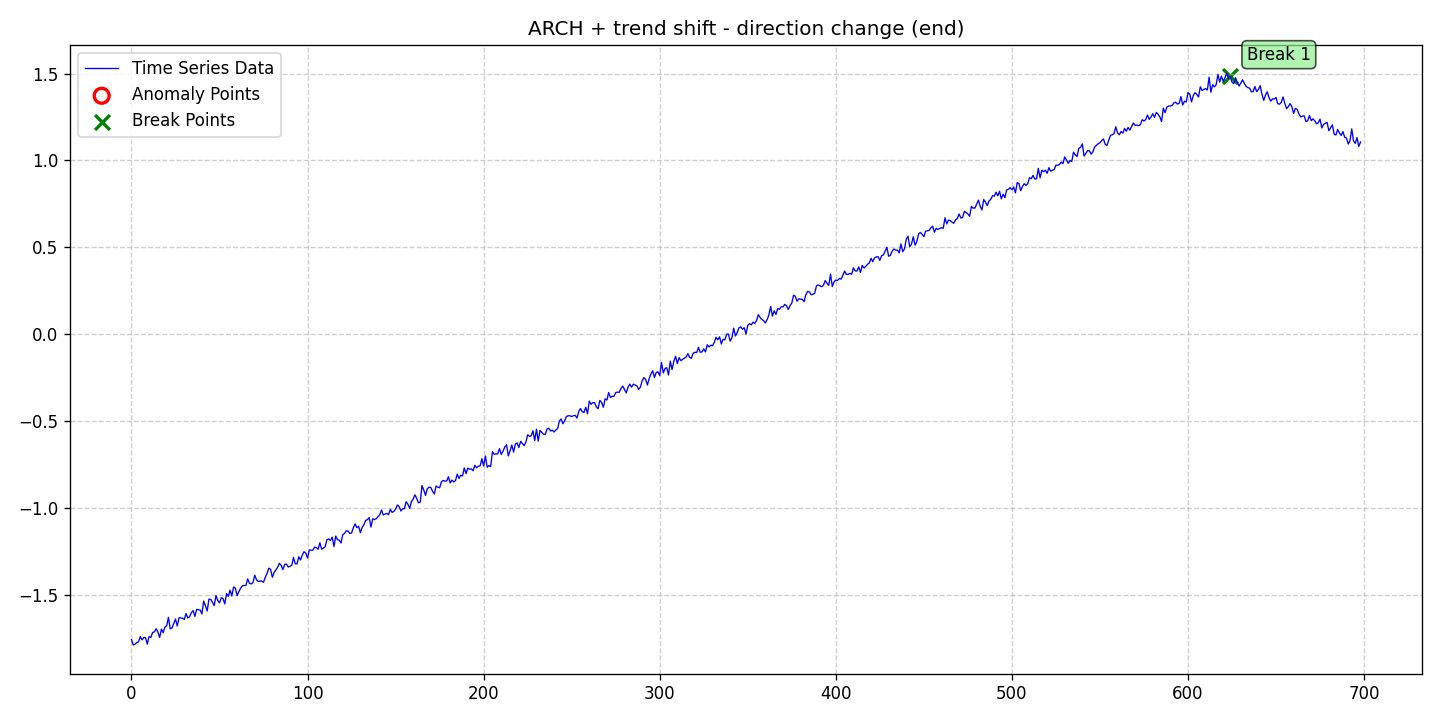

The data file committed next to this chart (first rows):
date, data, stationary, det_lin_up, det_lin_down, det_quad, det_cubic, det_exp, det_damped, stoc_trend, volatility, single_seas, multiple_seas, point_anom_single, point_anom_multi, collect_anom, context_anom, mean_shift, var_shift, trend_shift, point_anom_count, point_anom_location, point_anom_point, collect_anom_count
2020-01-01, -1.76, 0, 0, 0, 0, 0, 0, 0, 0, 1, 0, 0, 0, 0, 0, 0, 0, 0, 1, 0, none, , 0
2020-01-02, -1.79, 0, 0, 0, 0, 0, 0, 0, 0, 1, 0, 0, 0, 0, 0, 0, 0, 0, 1, 0, none, , 0
2020-01-03, -1.786, 0, 0, 0, 0, 0, 0, 0, 0, 1, 0, 0, 0, 0, 0, 0, 0, 0, 1, 0, none, , 0
2020-01-04, -1.776, 0, 0, 0, 0, 0, 0, 0, 0, 1, 0, 0, 0, 0, 0, 0, 0, 0, 1, 0, none, , 0
2020-01-05, -1.772, 0, 0, 0, 0, 0, 0, 0, 0, 1, 0, 0, 0, 0, 0, 0, 0, 0, 1, 0, none, , 0
2020-01-06, -1.742, 0, 0, 0, 0, 0, 0, 0, 0, 1, 0, 0, 0, 0, 0, 0, 0, 0, 1, 0, none, , 0
2020-01-07, -1.761, 0, 0, 0, 0, 0, 0, 0, 0, 1, 0, 0, 0, 0, 0, 0, 0, 0, 1, 0, none, , 0
2020-01-08, -1.747, 0, 0, 0, 0, 0, 0, 0, 0, 1, 0, 0, 0, 0, 0, 0, 0, 0, 1, 0, none, , 0
2020-01-09, -1.749, 0, 0, 0, 0, 0, 0, 0, 0, 1, 0, 0, 0, 0, 0, 0, 0, 0, 1, 0, none, , 0
2020-01-10, -1.786, 0, 0, 0, 0, 0, 0, 0, 0, 1, 0, 0, 0, 0, 0, 0, 0, 0, 1, 0, none, , 0
2020-01-11, -1.742, 0, 0, 0, 0, 0, 0, 0, 0, 1, 0, 0, 0, 0, 0, 0, 0, 0, 1, 0, none, , 0
2020-01-12, -1.748, 0, 0, 0, 0, 0, 0, 0, 0, 1, 0, 0, 0, 0, 0, 0, 0, 0, 1, 0, none, , 0
2020-01-13, -1.718, 0, 0, 0, 0, 0, 0, 0, 0, 1, 0, 0, 0, 0, 0, 0, 0, 0, 1, 0, none, , 0
2020-01-14, -1.715, 0, 0, 0, 0, 0, 0, 0, 0, 1, 0, 0, 0, 0, 0, 0, 0, 0, 1, 0, none, , 0
2020-01-15, -1.697, 0, 0, 0, 0, 0, 0, 0, 0, 1, 0, 0, 0, 0, 0, 0, 0, 0, 1, 0, none, , 0
2020-01-16, -1.716, 0, 0, 0, 0, 0, 0, 0, 0, 1, 0, 0, 0, 0, 0, 0, 0, 0, 1, 0, none, , 0
2020-01-17, -1.747, 0, 0, 0, 0, 0, 0, 0, 0, 1, 0, 0, 0, 0, 0, 0, 0, 0, 1, 0, none, , 0
2020-01-18, -1.699, 0, 0, 0, 0, 0, 0, 0, 0, 1, 0, 0, 0, 0, 0, 0, 0, 0, 1, 0, none, , 0
2020-01-19, -1.72, 0, 0, 0, 0, 0, 0, 0, 0, 1, 0, 0, 0, 0, 0, 0, 0, 0, 1, 0, none, , 0
2020-01-20, -1.687, 0, 0, 0, 0, 0, 0, 0, 0, 1, 0, 0, 0, 0, 0, 0, 0, 0, 1, 0, none, , 0
2020-01-21, -1.68, 0, 0, 0, 0, 0, 0, 0, 0, 1, 0, 0, 0, 0, 0, 0, 0, 0, 1, 0, none, , 0
2020-01-22, -1.631, 0, 0, 0, 0, 0, 0, 0, 0, 1, 0, 0, 0, 0, 0, 0, 0, 0, 1, 0, none, , 0
2020-01-23, -1.697, 0, 0, 0, 0, 0, 0, 0, 0, 1, 0, 0, 0, 0, 0, 0, 0, 0, 1, 0, none, , 0
2020-01-24, -1.693, 0, 0, 0, 0, 0, 0, 0, 0, 1, 0, 0, 0, 0, 0, 0, 0, 0, 1, 0, none, , 0
2020-01-25, -1.667, 0, 0, 0, 0, 0, 0, 0, 0, 1, 0, 0, 0, 0, 0, 0, 0, 0, 1, 0, none, , 0
2020-01-26, -1.641, 0, 0, 0, 0, 0, 0, 0, 0, 1, 0, 0, 0, 0, 0, 0, 0, 0, 1, 0, none, , 0
2020-01-27, -1.681, 0, 0, 0, 0, 0, 0, 0, 0, 1, 0, 0, 0, 0, 0, 0, 0, 0, 1, 0, none, , 0
2020-01-28, -1.634, 0, 0, 0, 0, 0, 0, 0, 0, 1, 0, 0, 0, 0, 0, 0, 0, 0, 1, 0, none, , 0
2020-01-29, -1.635, 0, 0, 0, 0, 0, 0, 0, 0, 1, 0, 0, 0, 0, 0, 0, 0, 0, 1, 0, none, , 0
2020-01-30, -1.637, 0, 0, 0, 0, 0, 0, 0, 0, 1, 0, 0, 0, 0, 0, 0, 0, 0, 1, 0, none, , 0
2020-01-31, -1.644, 0, 0, 0, 0, 0, 0, 0, 0, 1, 0, 0, 0, 0, 0, 0, 0, 0, 1, 0, none, , 0
2020-02-01, -1.609, 0, 0, 0, 0, 0, 0, 0, 0, 1, 0, 0, 0, 0, 0, 0, 0, 0, 1, 0, none, , 0
2020-02-02, -1.635, 0, 0, 0, 0, 0, 0, 0, 0, 1, 0, 0, 0, 0, 0, 0, 0, 0, 1, 0, none, , 0
2020-02-03, -1.628, 0, 0, 0, 0, 0, 0, 0, 0, 1, 0, 0, 0, 0, 0, 0, 0, 0, 1, 0, none, , 0
2020-02-04, -1.604, 0, 0, 0, 0, 0, 0, 0, 0, 1, 0, 0, 0, 0, 0, 0, 0, 0, 1, 0, none, , 0
2020-02-05, -1.593, 0, 0, 0, 0, 0, 0, 0, 0, 1, 0, 0, 0, 0, 0, 0, 0, 0, 1, 0, none, , 0
2020-02-06, -1.626, 0, 0, 0, 0, 0, 0, 0, 0, 1, 0, 0, 0, 0, 0, 0, 0, 0, 1, 0, none, , 0
2020-02-07, -1.586, 0, 0, 0, 0, 0, 0, 0, 0, 1, 0, 0, 0, 0, 0, 0, 0, 0, 1, 0, none, , 0
2020-02-08, -1.588, 0, 0, 0, 0, 0, 0, 0, 0, 1, 0, 0, 0, 0, 0, 0, 0, 0, 1, 0, none, , 0
2020-02-09, -1.589, 0, 0, 0, 0, 0, 0, 0, 0, 1, 0, 0, 0, 0, 0, 0, 0, 0, 1, 0, none, , 0
2020-02-10, -1.612, 0, 0, 0, 0, 0, 0, 0, 0, 1, 0, 0, 0, 0, 0, 0, 0, 0, 1, 0, none, , 0
2020-02-11, -1.538, 0, 0, 0, 0, 0, 0, 0, 0, 1, 0, 0, 0, 0, 0, 0, 0, 0, 1, 0, none, , 0
2020-02-12, -1.565, 0, 0, 0, 0, 0, 0, 0, 0, 1, 0, 0, 0, 0, 0, 0, 0, 0, 1, 0, none, , 0
2020-02-13, -1.595, 0, 0, 0, 0, 0, 0, 0, 0, 1, 0, 0, 0, 0, 0, 0, 0, 0, 1, 0, none, , 0
2020-02-14, -1.527, 0, 0, 0, 0, 0, 0, 0, 0, 1, 0, 0, 0, 0, 0, 0, 0, 0, 1, 0, none, , 0
2020-02-15, -1.528, 0, 0, 0, 0, 0, 0, 0, 0, 1, 0, 0, 0, 0, 0, 0, 0, 0, 1, 0, none, , 0
2020-02-16, -1.544, 0, 0, 0, 0, 0, 0, 0, 0, 1, 0, 0, 0, 0, 0, 0, 0, 0, 1, 0, none, , 0
2020-02-17, -1.564, 0, 0, 0, 0, 0, 0, 0, 0, 1, 0, 0, 0, 0, 0, 0, 0, 0, 1, 0, none, , 0
2020-02-18, -1.506, 0, 0, 0, 0, 0, 0, 0, 0, 1, 0, 0, 0, 0, 0, 0, 0, 0, 1, 0, none, , 0
2020-02-19, -1.535, 0, 0, 0, 0, 0, 0, 0, 0, 1, 0, 0, 0, 0, 0, 0, 0, 0, 1, 0, none, , 0
2020-02-20, -1.548, 0, 0, 0, 0, 0, 0, 0, 0, 1, 0, 0, 0, 0, 0, 0, 0, 0, 1, 0, none, , 0
2020-02-21, -1.518, 0, 0, 0, 0, 0, 0, 0, 0, 1, 0, 0, 0, 0, 0, 0, 0, 0, 1, 0, none, , 0
2020-02-22, -1.523, 0, 0, 0, 0, 0, 0, 0, 0, 1, 0, 0, 0, 0, 0, 0, 0, 0, 1, 0, none, , 0
2020-02-23, -1.554, 0, 0, 0, 0, 0, 0, 0, 0, 1, 0, 0, 0, 0, 0, 0, 0, 0, 1, 0, none, , 0
2020-02-24, -1.494, 0, 0, 0, 0, 0, 0, 0, 0, 1, 0, 0, 0, 0, 0, 0, 0, 0, 1, 0, none, , 0
2020-02-25, -1.511, 0, 0, 0, 0, 0, 0, 0, 0, 1, 0, 0, 0, 0, 0, 0, 0, 0, 1, 0, none, , 0
2020-02-26, -1.475, 0, 0, 0, 0, 0, 0, 0, 0, 1, 0, 0, 0, 0, 0, 0, 0, 0, 1, 0, none, , 0
2020-02-27, -1.509, 0, 0, 0, 0, 0, 0, 0, 0, 1, 0, 0, 0, 0, 0, 0, 0, 0, 1, 0, none, , 0
2020-02-28, -1.457, 0, 0, 0, 0, 0, 0, 0, 0, 1, 0, 0, 0, 0, 0, 0, 0, 0, 1, 0, none, , 0
2020-02-29, -1.464, 0, 0, 0, 0, 0, 0, 0, 0, 1, 0, 0, 0, 0, 0, 0, 0, 0, 1, 0, none, , 0
... 639 more rows
